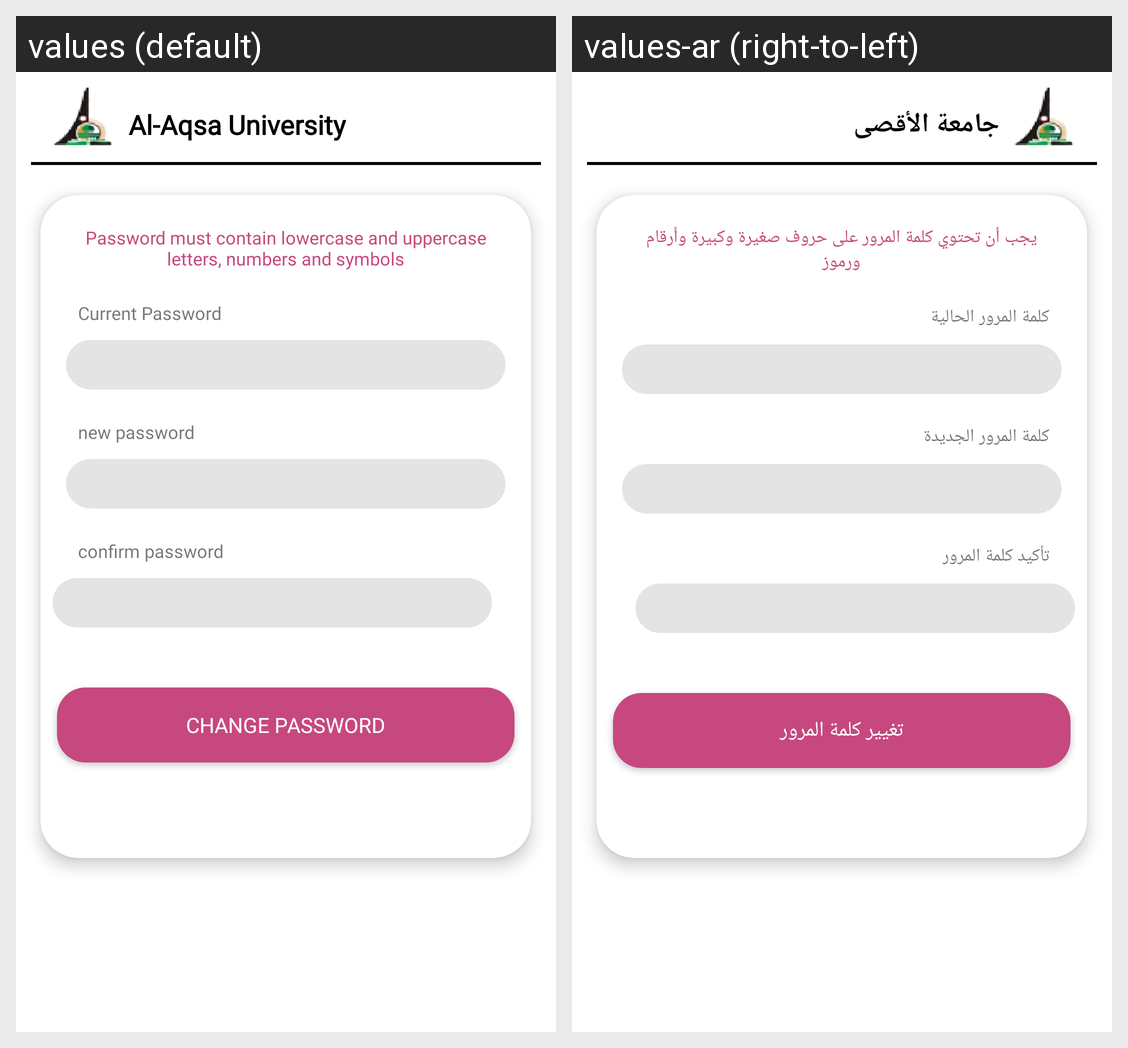

Strings drawn on this Android screen and how each of the app's shown locales translates them:
Android screen res/layout/fragment_changepassword.xml rendered under 2 locales, left to right: values (default), values-ar (right-to-left). Device: Nexus 5 (rendered at 1080×1920; each locale shown at half size, 540×960, under a caption strip naming it); theme Theme.Design.Light.NoActionBar.
Strings drawn on this screen, with the default value and each locale's value (text and hints the layout hard-codes, and strings that could not be matched under every locale, appear in the picture but are not listed):

ALAQSA_Universit
  values: Al-Aqsa University
  values-ar: جامعة الأقصى

td
  values: Password must contain lowercase and uppercase letters, numbers and symbols
  values-ar: يجب أن تحتوي كلمة المرور على حروف صغيرة وكبيرة وأرقام ورموز

Current_Password
  values: Current Password
  values-ar: كلمة المرور الحالية

new_password
  values: new password
  values-ar: كلمة المرور الجديدة

confirm_password
  values: confirm password
  values-ar: تأكيد كلمة المرور

change_Password
  values: change Password
  values-ar: تغيير كلمة المرور
